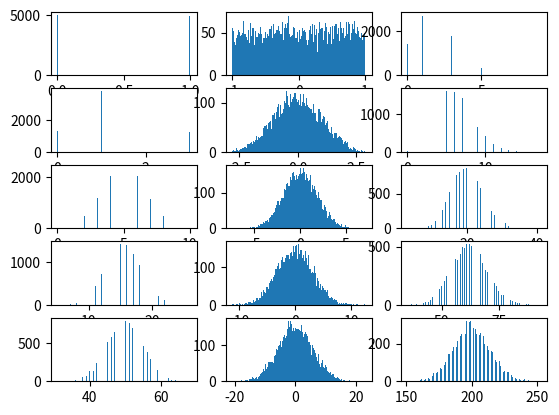

Generate this figure with matplotlib:

import numpy as np
import matplotlib.pyplot as plt

def random_binary():
    return np.random.rand() > .5

def random_uniform(b = 1):
    return np.random.rand() * (2 * b) - b

def random_poisson():
    return np.random.poisson(2)

def Y(N, sample):
    y = 0
    for _ in range(N):
        y += sample()
    return y

def sample_Y(M, N, distribution):
    y_samples = []
    for _ in range(M):
        y_samples.append(Y(N, distribution))
    return np.array(y_samples)

if __name__ == '__main__':

    M = 10_000

    dists = (random_binary, random_uniform, random_poisson)

    _, axs = plt.subplots(5, 3)

    for i in range(5):
        N = int(np.power(np.power(100, 1/4), i))
        for j in range(3):
            sample = sample_Y(M, N, dists[j])
            axs[i][j].hist(sample, bins=200)
    plt.show()
